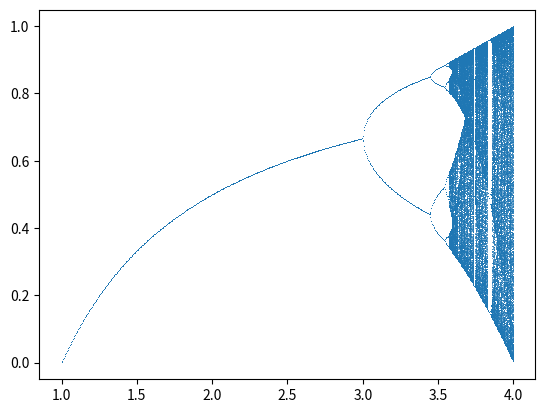

Generate this figure with matplotlib:
import matplotlib.pyplot as plt
import numpy as np

r = np.arange(1.,4.,0.005)
x = [0.5]
x = x*600
x = np.asarray(x)
x = x.reshape(600,1)
r = r.reshape(600,1)

def map(r1,x1):
    x1 = r1 * x1 * (1-x1)
    return x1

it = 0
while it<1000:
    x = map(r,x)
    it = it+1

R = r
X = x
it = 0
while it<1000:
    x = map(r,x)
    R = np.concatenate((R,r),axis=0)
    X = np.concatenate((X,x),axis=0)
    it = it+1

plt.scatter(R,X,s=0.3,lw=0.1,marker="o")
plt.show()
    

